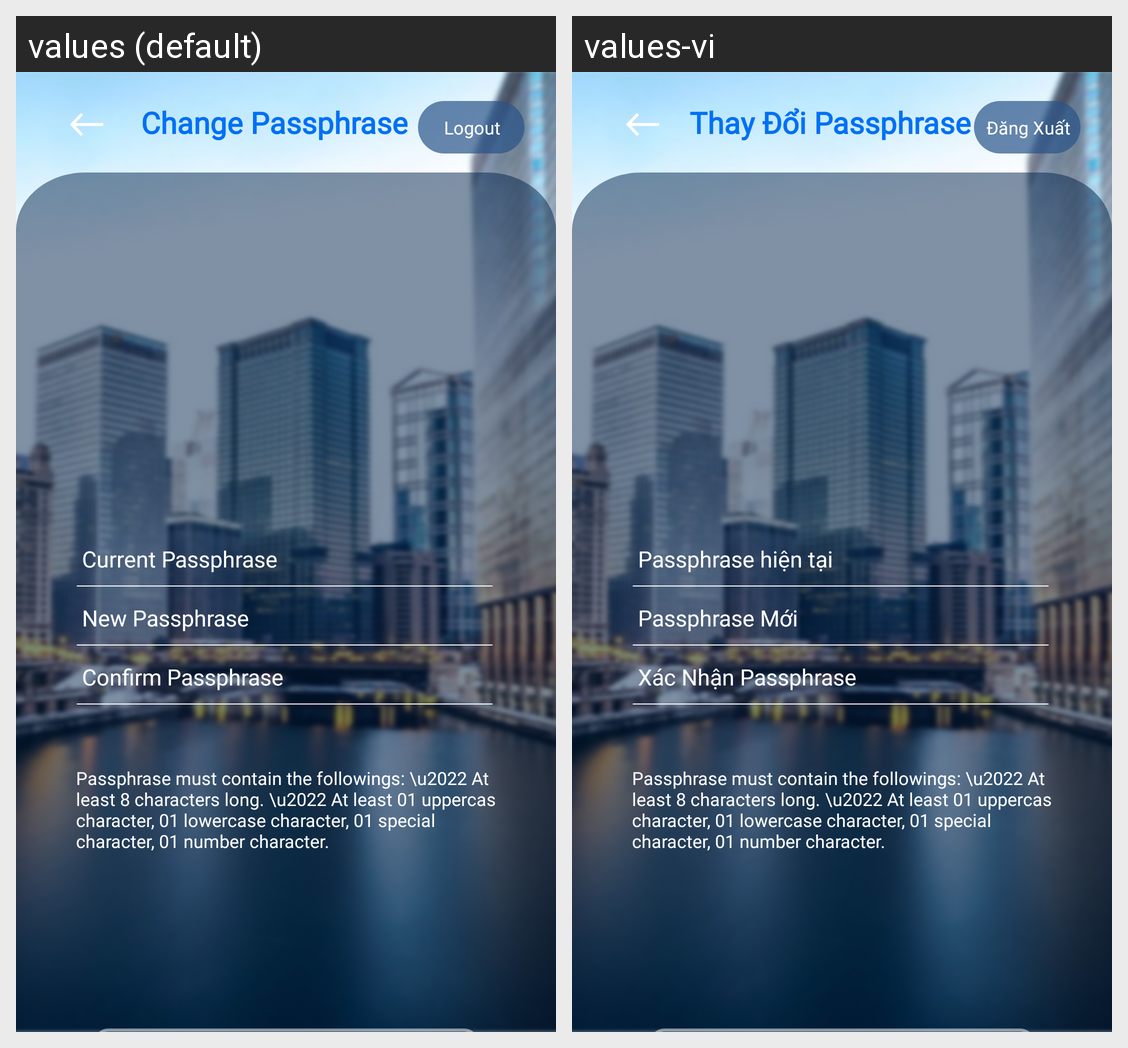

The Android screen above is rendered under two locales of the same app. Produce the string resources it draws, with the default and per-locale values.
Android screen res/layout/activity_manage_certificate_change_passphrase.xml rendered under 2 locales, left to right: values (default), values-vi. Device: Nexus 5 (rendered at 1080×1920; each locale shown at half size, 540×960, under a caption strip naming it); theme Theme.SIC_no.
Strings drawn on this screen, with the default value and each locale's value (text and hints the layout hard-codes, and strings that could not be matched under every locale, appear in the picture but are not listed):

certificate_manage_change_passphrase
  values: Change Passphrase
  values-vi: Thay Đổi Passphrase

button_logout
  values: Logout
  values-vi: Đăng Xuất

hint_passphrase
  values: Current Passphrase
  values-vi: Passphrase hiện tại

hint_new_passphrase
  values: New Passphrase
  values-vi: Passphrase Mới

hint_confirm_new_passphrase
  values: Confirm Passphrase
  values-vi: Xác Nhận Passphrase

passphrase_
  values: Passphrase must contain the followings: \u2022 At least 8 characters long. \u2022 At least 01 uppercase character, 01 lowercase character, 01 special character, 01 number character.
  values-vi: Passphrase must contain the followings: \u2022 At least 8 characters long. \u2022 At least 01 uppercase character, 01 lowercase character, 01 special character, 01 number character.  [not translated; the default value is used]
